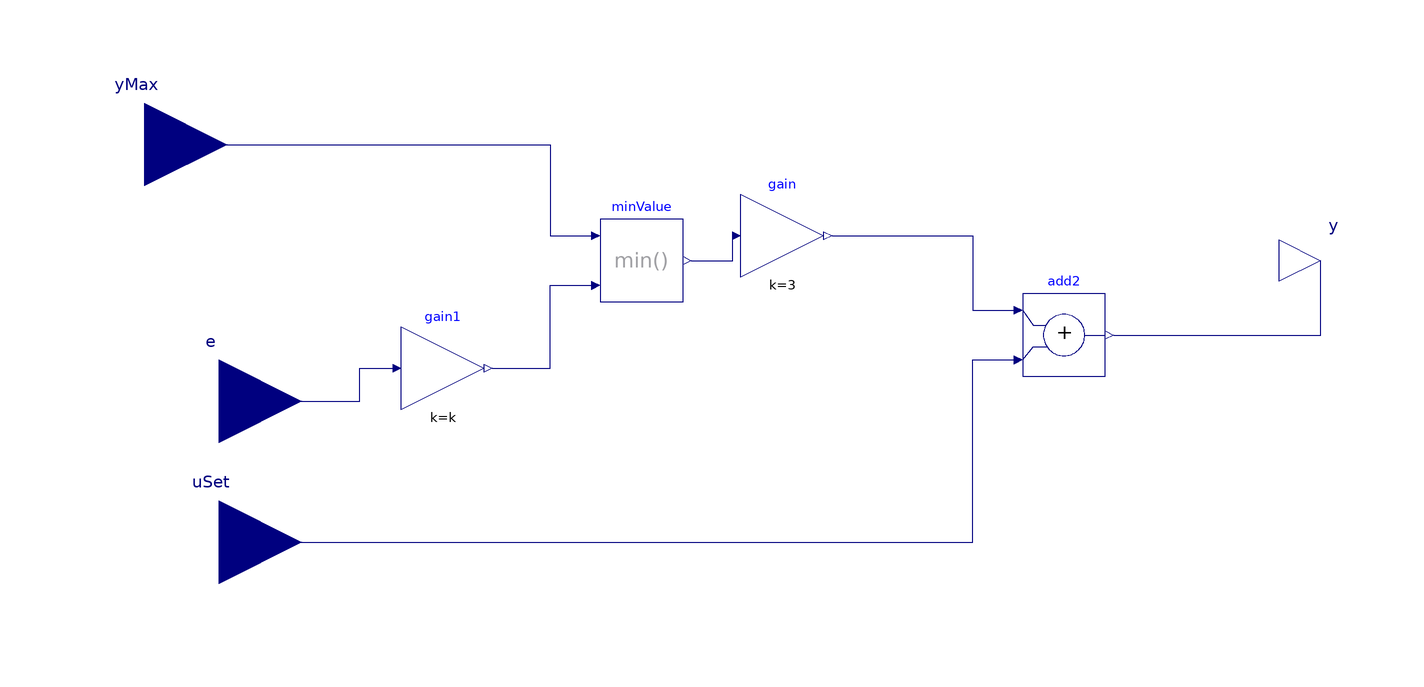

Above is the diagram view of the following Modelica model: its components placed by their Placement annotations and its connect equations drawn as lines.

block Custom01

  parameter Real k = 2 "Constant gain";
  parameter Real k2 = 3 "Constant gain";

  Buildings.Controls.OBC.CDL.Interfaces.RealInput yMax "Maximum value of output signal"
    annotation (Placement(transformation(extent={{-134,18},{-94,58}})));

  Buildings.Controls.OBC.CDL.Interfaces.RealInput e "Control error"
    annotation (Placement(transformation(extent={{-116,-44},{-76,-4}})));

  Buildings.Controls.OBC.CDL.Interfaces.RealOutput y "Control signal"
    annotation (Placement(transformation(extent={{160,0},{180,20}})));

  Buildings.Controls.OBC.CDL.Reals.MultiplyByParameter gain(final k=3) "Constant gain"
    annotation (Placement(transformation(extent={{30,6},{50,26}})));

  Buildings.Controls.OBC.CDL.Reals.Min minValue "Outputs the minimum of its inputs"
    annotation (Placement(transformation(extent={{-4,0},{16,20}})));
  Buildings.Controls.OBC.CDL.Reals.MultiplyByParameter gain1(final k=k)
                                                                       "Constant gain"
    annotation (Placement(transformation(extent={{-52,-26},{-32,-6}})));
  Buildings.Controls.OBC.CDL.Reals.Add add2
    annotation (Placement(transformation(extent={{98,-18},{118,2}})));
  Buildings.Controls.OBC.CDL.Interfaces.RealInput uSet
    annotation (Placement(transformation(extent={{-116,-78},{-76,-38}})));
equation

  connect(e, gain1.u) annotation (Line(points={{-96,-24},{-62,-24},{-62,-16},{
          -54,-16}}, color={0,0,127}));
  connect(gain1.y, minValue.u2) annotation (Line(points={{-30,-16},{-16,-16},{
          -16,4},{-6,4}}, color={0,0,127}));
  connect(yMax, minValue.u1) annotation (Line(points={{-114,38},{-16,38},{-16,
          16},{-6,16}}, color={0,0,127}));
  connect(minValue.y, gain.u)
    annotation (Line(points={{18,10},{28,10},{28,16}}, color={0,0,127}));
  connect(gain.y, add2.u1) annotation (Line(points={{52,16},{86,16},{86,-2},{96,
          -2}}, color={0,0,127}));
  connect(uSet, add2.u2) annotation (Line(points={{-96,-58},{86,-58},{86,-14},{
          96,-14}}, color={0,0,127}));
  connect(add2.y, y)
    annotation (Line(points={{120,-8},{170,-8},{170,10}}, color={0,0,127}));
  annotation (Documentation(info="<html>
<p>
Block that outputs <code>y = min(yMax, k*e)</code>,
where
<code>yMax</code> and <code>e</code> are real-valued input signals and
<code>k</code> is a parameter.
</p>
</html>"),
    Diagram(coordinateSystem(extent={{-160,-120},{200,100}})),
    Icon(coordinateSystem(extent={{-160,-120},{200,100}})));
end Custom01;